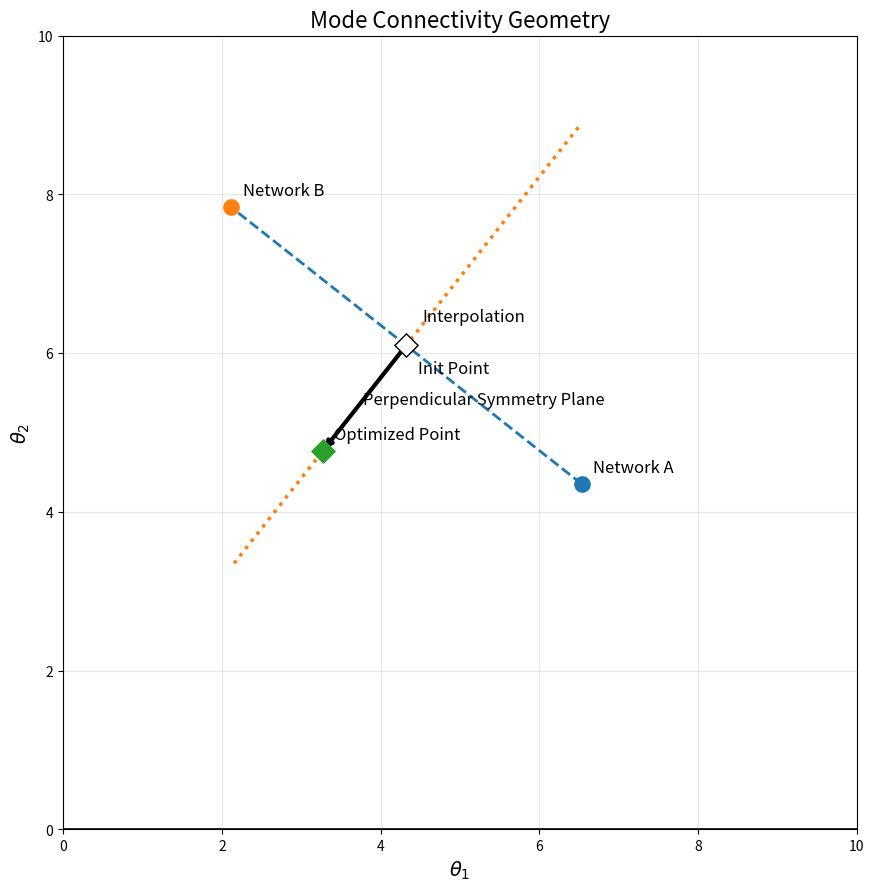

This figure's Python source:
import numpy as np
import matplotlib.pyplot as plt


def plot_mode_connectivity_geometry(seed=7):
    rng = np.random.default_rng(seed)

    # ------------------------------------------------------------
    # 1) Generate 2 random points in the first quadrant
    # ------------------------------------------------------------
    A = rng.uniform(1.5, 8.0, size=2)
    B = rng.uniform(1.5, 8.0, size=2)

    # Avoid points being too close
    while np.linalg.norm(B - A) < 2.0:
        B = rng.uniform(1.5, 8.0, size=2)

    # ------------------------------------------------------------
    # 2) Midpoint = Init Point
    # ------------------------------------------------------------
    M = 0.5 * (A + B)

    # ------------------------------------------------------------
    # 3) Perpendicular direction to interpolation line AB
    #    If d = (dx, dy), then perpendicular is (-dy, dx)
    # ------------------------------------------------------------
    d = B - A
    perp = np.array([-d[1], d[0]], dtype=float)
    perp = perp / np.linalg.norm(perp)

    # Make the perpendicular line long enough for plotting
    perp_line_half_length = 3.5
    P1 = M - perp_line_half_length * perp
    P2 = M + perp_line_half_length * perp

    # ------------------------------------------------------------
    # 4) Pick an "optimized point" on the perpendicular line
    # ------------------------------------------------------------
    t_opt = 1.7
    O = M + t_opt * perp

    # ------------------------------------------------------------
    # Plot
    # ------------------------------------------------------------
    fig, ax = plt.subplots(figsize=(9, 9), dpi=140)

    # Background grid
    ax.set_xlim(0, 10)
    ax.set_ylim(0, 10)
    ax.grid(True, alpha=0.3)

    # Axes
    ax.axhline(0, color="black", linewidth=1.2)
    ax.axvline(0, color="black", linewidth=1.2)
    ax.set_xlabel(r"$\theta_1$", fontsize=14)
    ax.set_ylabel(r"$\theta_2$", fontsize=14)

    # Interpolation line between A and B
    ax.plot(
        [A[0], B[0]], [A[1], B[1]],
        linestyle="--", linewidth=2, label="Interpolation"
    )

    # Perpendicular symmetry plane
    ax.plot(
        [P1[0], P2[0]], [P1[1], P2[1]],
        linestyle=":", linewidth=2.5, label="Perpendicular Symmetry Plane"
    )

    # Colored line from Init Point to Optimized Point
    ax.annotate(
        "",
        xy=O, xytext=M,
        arrowprops=dict(arrowstyle="->", linewidth=3)
    )

    # Points
    ax.scatter(A[0], A[1], s=120, zorder=5)
    ax.scatter(B[0], B[1], s=120, zorder=5)
    ax.scatter(M[0], M[1], s=140, marker="D", facecolors="white", edgecolors="black", zorder=6)
    ax.scatter(O[0], O[1], s=140, marker="D", zorder=6)

    # Labels for points
    ax.text(A[0] + 0.15, A[1] + 0.15, "Network A", fontsize=12)
    ax.text(B[0] + 0.15, B[1] + 0.15, "Network B", fontsize=12)
    ax.text(M[0] + 0.15, M[1] - 0.35, "Init Point", fontsize=12)
    ax.text(O[0] + 0.15, O[1] + 0.15, "Optimized Point", fontsize=12)

    # Labels for lines
    interp_mid = 0.5 * (A + B)
    ax.text(
        interp_mid[0] + 0.2, interp_mid[1] + 0.3,
        "Interpolation", fontsize=12
    )

    perp_label_point = M + 1.2 * perp
    ax.text(
        perp_label_point[0] + 0.2, perp_label_point[1] + 0.2,
        "Perpendicular Symmetry Plane", fontsize=12
    )

    ax.set_aspect("equal", adjustable="box")
    ax.set_title("Mode Connectivity Geometry", fontsize=16)
    plt.tight_layout()
    plt.show()


if __name__ == "__main__":
    plot_mode_connectivity_geometry(42)
